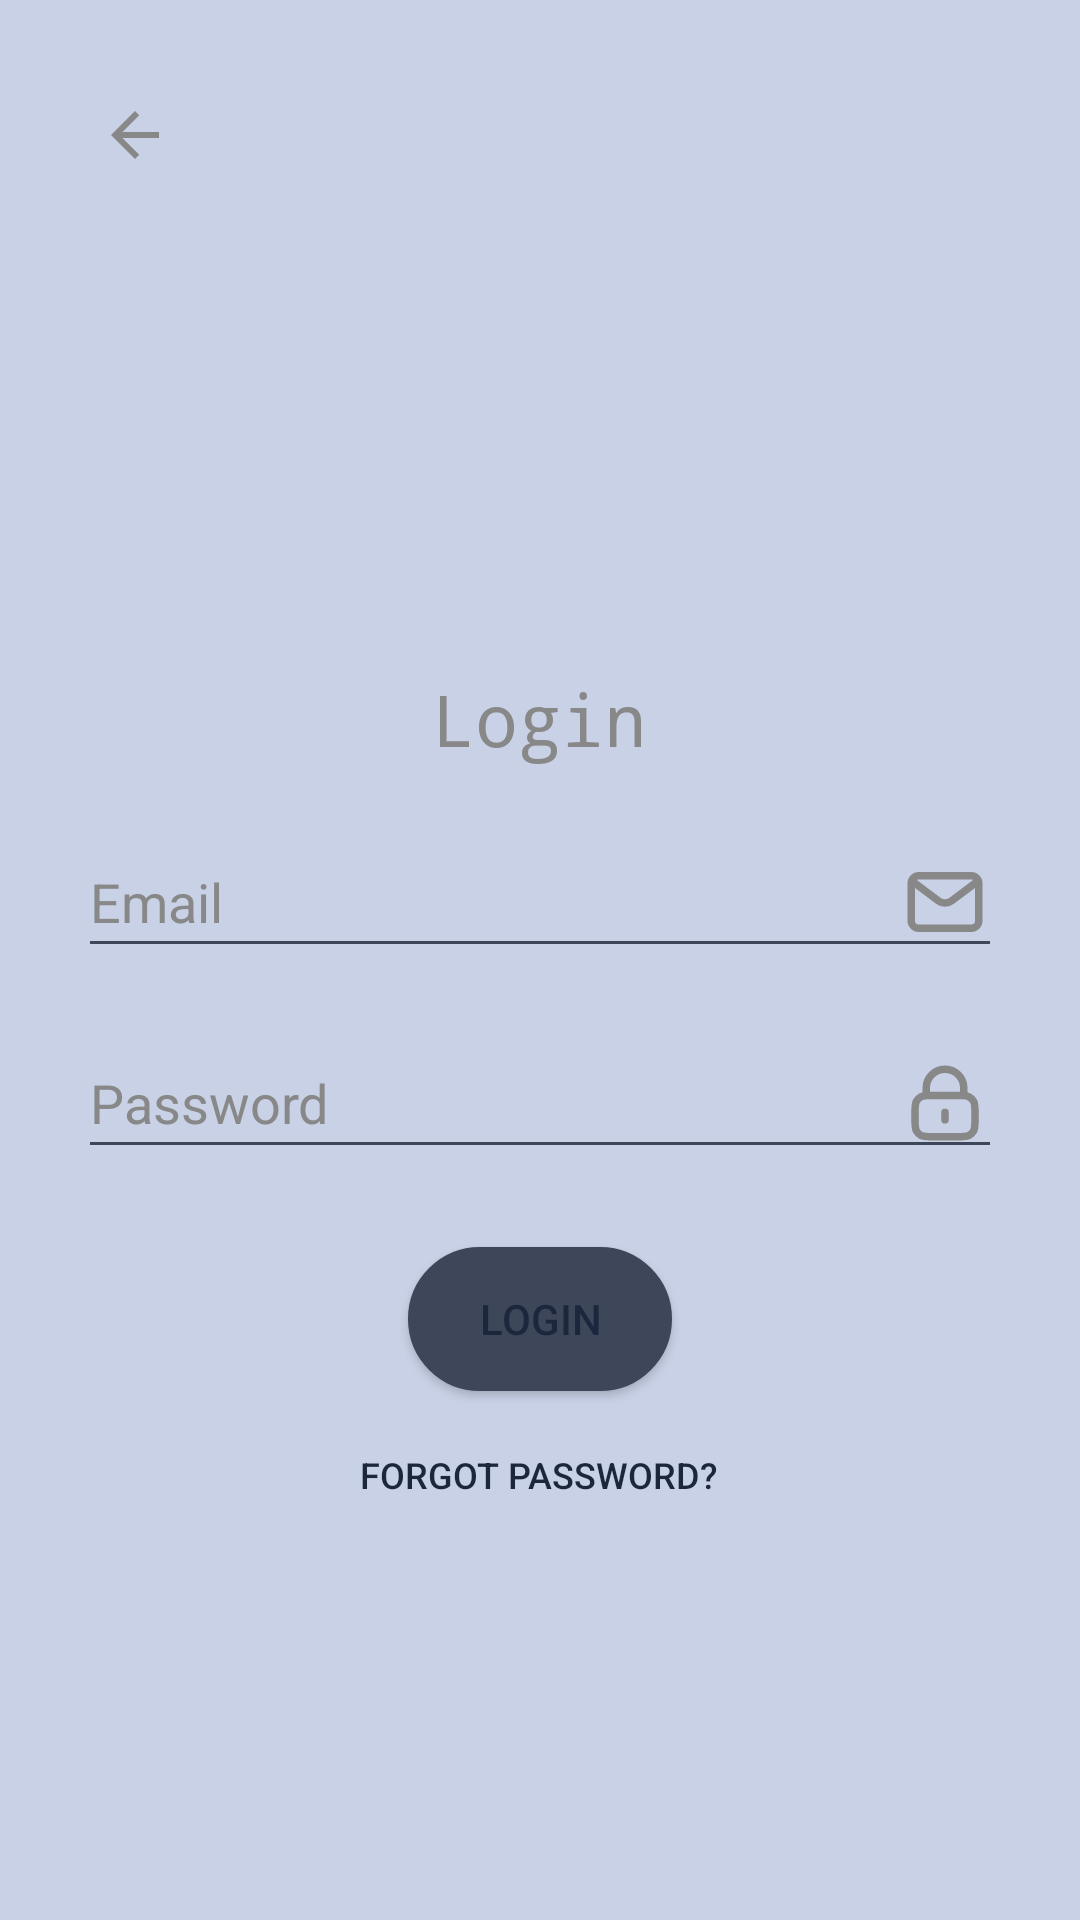

Layout XML and referenced resources for this Android screen:
<!-- AndroidManifest.xml: application theme Base.Theme.HealthApp -->
<!-- res/layout/activity_login.xml -->
<?xml version="1.0" encoding="utf-8"?>
<LinearLayout
    xmlns:android="http://schemas.android.com/apk/res/android"
    xmlns:app="http://schemas.android.com/apk/res-auto"
    xmlns:tools="http://schemas.android.com/tools"
    android:id="@+id/login_page"
    android:layout_width="match_parent"
    android:layout_height="match_parent"
    android:orientation="vertical"
    android:gravity="center"
    tools:context=".LoginActivity">


    <ImageButton
        android:id="@+id/backImageButton"
        android:layout_width="90dp"
        android:layout_height="90dp"
        android:layout_gravity="start"
        android:background="@null"
        android:onClick="onClickBack"
        android:src="@drawable/baseline_arrow_back_24"
        android:contentDescription="@string/back" />

    <LinearLayout
        android:layout_width="match_parent"
        android:layout_height="match_parent"
        android:padding="16dp"
        android:orientation="vertical"
        android:gravity="center">
    <TextView
        android:id="@+id/loginText"
        android:layout_width="wrap_content"
        android:layout_height="wrap_content"
        android:textSize="24sp"
        android:text="@string/login"
        android:textColor="@color/text1"
        android:layout_gravity="center"
        android:typeface="monospace"
        android:layout_margin="10dp"/>

    <EditText
        android:id="@+id/username"
        android:layout_width="match_parent"
        android:layout_height="wrap_content"
        android:hint="@string/email"
        android:inputType="textEmailAddress"
        android:textColor="@color/text1"
        android:layout_gravity="center"
        android:textColorHint="@color/text1"
        android:drawableEnd="@drawable/email"
        android:layout_margin="10dp"/>

    <EditText
        android:id="@+id/password"
        android:layout_width="match_parent"
        android:layout_height="wrap_content"
        android:hint="@string/password"
        android:layout_gravity="center"
        android:inputType="textPassword"
        android:textColorHint="@color/text1"
        android:textColor="@color/text1"
        android:maxLines="1"
        android:drawableEnd="@drawable/lock"
        android:layout_margin="10dp"/>

    <Button
        android:id="@+id/loginButton"
        android:layout_width="wrap_content"
        android:layout_height="wrap_content"
        android:layout_marginTop="16dp"
        android:layout_marginBottom="3dp"
        android:radius="0dp"
        android:backgroundTint="@color/text2"
        android:text="@string/login"
        android:layout_gravity="center"
        android:gravity="center" />

    <Button
        android:id="@+id/forgotPasswordButton"
        android:layout_width="wrap_content"
        android:layout_height="wrap_content"
        android:layout_margin="1dp"
        android:radius="0dp"
        android:background="@android:color/transparent"
        android:text="Forgot Password?"
        android:textSize="12dp"
        android:layout_gravity="center"
        android:gravity="center"
        android:onClick="showResetPasswordDialog"/>
</LinearLayout>
</LinearLayout>
<!-- resources referenced by this layout -->
<resources>
  <color name="text1">#888</color>
  <color name="text2">#3e465a</color>
  <!-- drawable baseline_arrow_back_24 (drawable) -->
  <vector xmlns:android="http://schemas.android.com/apk/res/android" android:autoMirrored="true" android:height="24dp" android:tint="#888" android:viewportHeight="24" android:viewportWidth="24" android:width="24dp">
        
      <path android:fillColor="@android:color/white" android:pathData="M20,11H7.83l5.59,-5.59L12,4l-8,8 8,8 1.41,-1.41L7.83,13H20v-2z"/>
      
  </vector>
  <!-- drawable email (drawable) -->
  <vector xmlns:android="http://schemas.android.com/apk/res/android" android:height="30dp" android:viewportHeight="24" android:viewportWidth="24" android:width="30dp">
        
      <path android:fillColor="#00000000" android:pathData="M4,7L10.2,11.65C11.267,12.45 12.733,12.45 13.8,11.65L20,7" android:strokeColor="#888" android:strokeLineCap="round" android:strokeLineJoin="round" android:strokeWidth="2"/>
        
      <path android:fillColor="#00000000" android:pathData="M5,5L19,5A2,2 0,0 1,21 7L21,17A2,2 0,0 1,19 19L5,19A2,2 0,0 1,3 17L3,7A2,2 0,0 1,5 5z" android:strokeColor="#888" android:strokeLineCap="round" android:strokeWidth="2"/>
      
  </vector>
  <!-- drawable lock (drawable) -->
  <vector xmlns:android="http://schemas.android.com/apk/res/android" android:height="30dp" android:viewportHeight="24" android:viewportWidth="24" android:width="30dp">
        
      <path android:fillColor="#00000000" android:pathData="M12,14.5V16.5M7,10.029C7.471,10 8.053,10 8.8,10H15.2C15.947,10 16.529,10 17,10.029M7,10.029C6.412,10.065 5.994,10.146 5.638,10.327C5.074,10.615 4.615,11.073 4.327,11.638C4,12.28 4,13.12 4,14.8V16.2C4,17.88 4,18.72 4.327,19.362C4.615,19.927 5.074,20.385 5.638,20.673C6.28,21 7.12,21 8.8,21H15.2C16.88,21 17.72,21 18.362,20.673C18.927,20.385 19.385,19.927 19.673,19.362C20,18.72 20,17.88 20,16.2V14.8C20,13.12 20,12.28 19.673,11.638C19.385,11.073 18.927,10.615 18.362,10.327C18.006,10.146 17.588,10.065 17,10.029M7,10.029V8C7,5.239 9.239,3 12,3C14.761,3 17,5.239 17,8V10.029" android:strokeColor="#888" android:strokeLineCap="round" android:strokeLineJoin="round" android:strokeWidth="2"/>
      
  </vector>
  <string name="back">Back</string>
  <string name="email">Email</string>
  <string name="login">Login</string>
  <string name="password">Password</string>
  <style name="Base.Theme.HealthApp" parent="Theme.AppCompat.Light">
          
          <item name="colorPrimary">#444</item>
          <item name="android:windowBackground">#C8D1E6</item>
          <item name="windowNoTitle">true</item>
          <item name="backgroundColor">#FAF9F6</item>
          <item name="colorAccent">#000</item>
          <item name="android:textColor">#1C263D</item>
          <item name="android:textColorSecondary">#3e465a</item>
          <item name="colorSecondary">#D3D3D3</item>
  
          <item name="buttonStyle">@style/OvalButton</item>
      </style>
  <style name="OvalButton" parent="Widget.AppCompat.Button">
          <item name="android:background">@drawable/button</item>
  
      </style>
  <!-- drawable button (drawable) -->
  <?xml version="1.0" encoding="utf-8"?>
  <shape xmlns:android="http://schemas.android.com/apk/res/android"
      android:shape="rectangle">
      <solid android:color="#fff"/> 
      <stroke android:width="2dp" android:color="#192136"/> 
      <corners android:radius="30dp"/> 
  </shape>
</resources>
